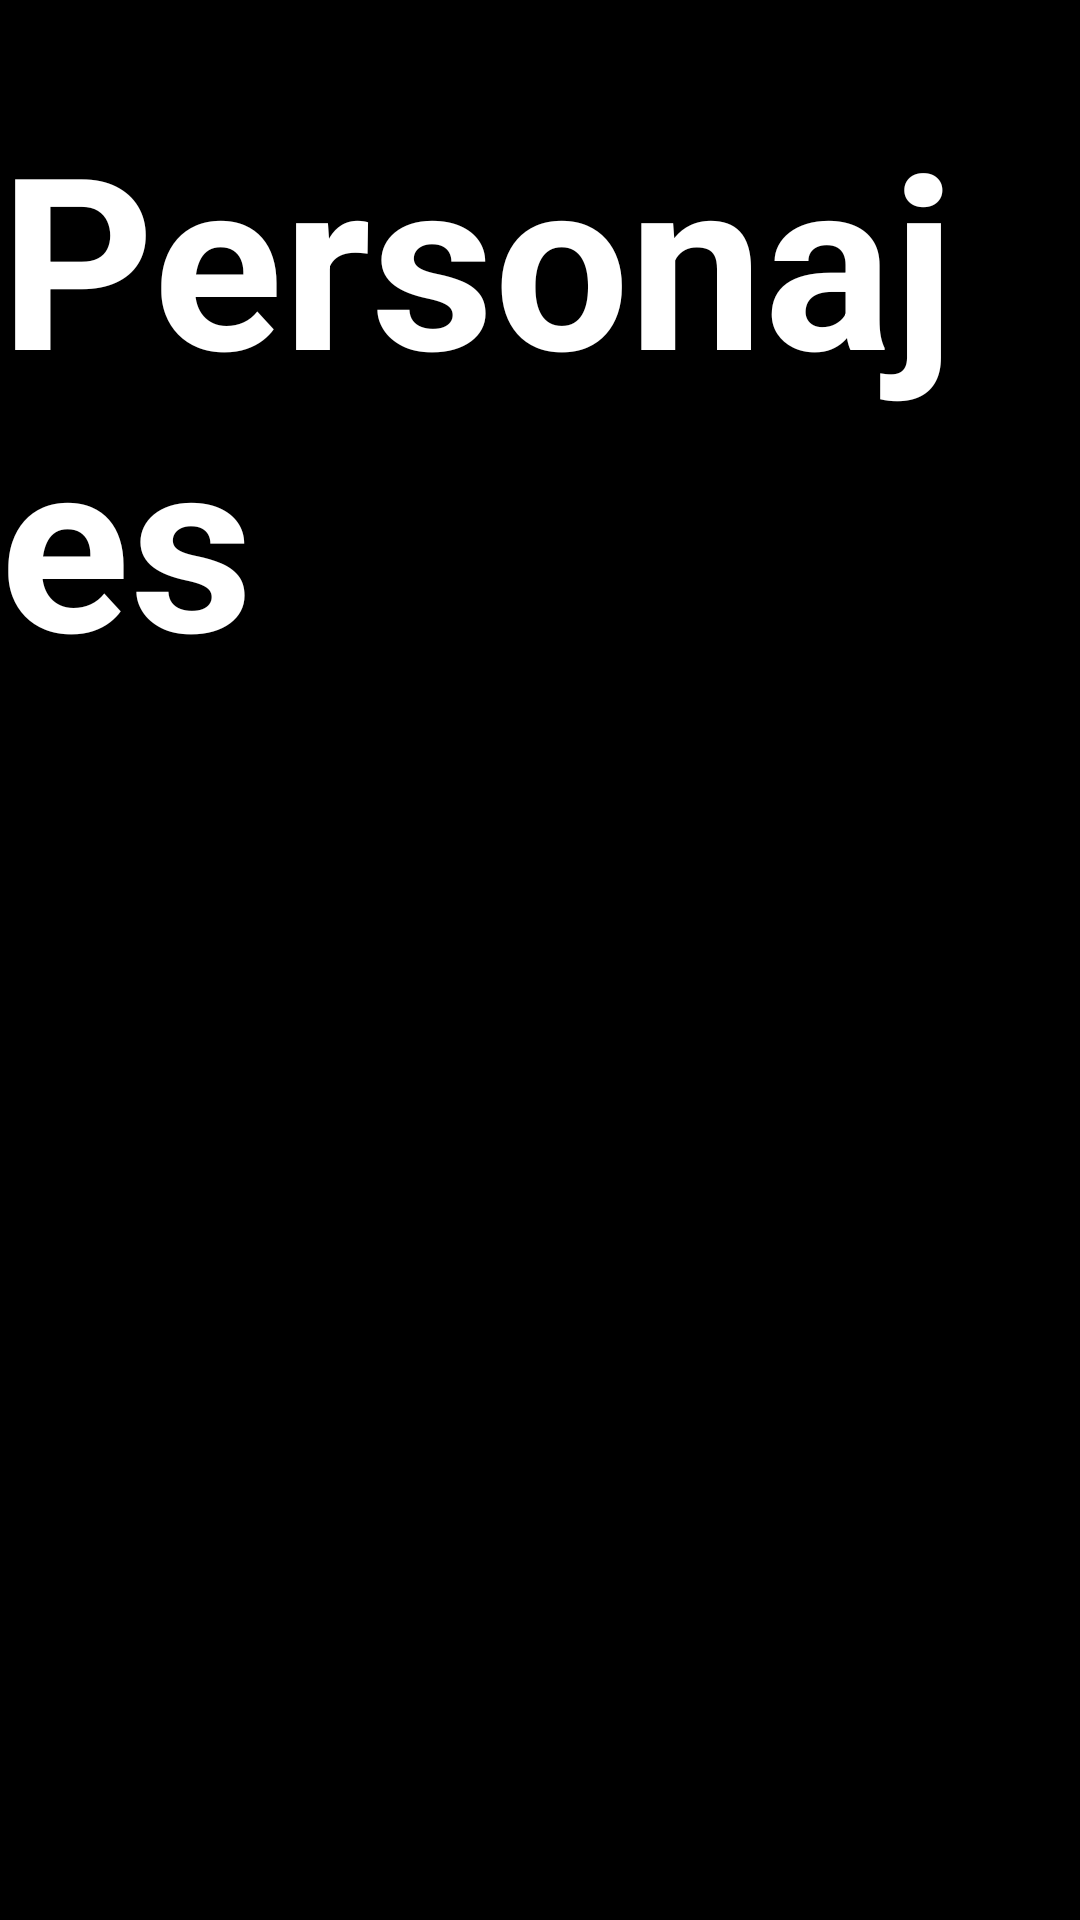

Here is an Android app screen rendered from its layout file. Give the layout XML and the strings, colors and styles it references.
<!-- AndroidManifest.xml: application theme Theme.PruebaTecnica -->
<!-- res/layout/fragment_listar.xml -->
<?xml version="1.0" encoding="utf-8"?>
<androidx.constraintlayout.widget.ConstraintLayout xmlns:android="http://schemas.android.com/apk/res/android"
    xmlns:app="http://schemas.android.com/apk/res-auto"
    xmlns:tools="http://schemas.android.com/tools"
    android:layout_width="match_parent"
    android:layout_height="match_parent"
    android:background="@color/black"
    tools:context=".ui.ListarFragment">

    <TextView
        android:id="@+id/titulo_personajes"
        android:layout_width="wrap_content"
        android:layout_height="wrap_content"
        android:layout_marginTop="32dp"
        android:text="Personajes"
        android:textColor="@color/white"
        android:textSize="80sp"
        android:textStyle="bold"
        app:layout_constraintEnd_toEndOf="parent"
        app:layout_constraintHorizontal_bias="0.485"
        app:layout_constraintStart_toStartOf="parent"
        app:layout_constraintTop_toTopOf="parent" />

    
    
    
    
    
    
    

    <androidx.recyclerview.widget.RecyclerView
        android:id="@+id/recyclerview"
        android:layout_width="0dp"
        android:layout_height="0dp"
        android:layout_marginStart="20dp"
        android:layout_marginTop="16dp"
        android:layout_marginEnd="20dp"
        android:layout_marginBottom="16dp"
        app:layout_constraintBottom_toBottomOf="parent"
        app:layout_constraintEnd_toEndOf="parent"
        app:layout_constraintStart_toStartOf="parent"
        app:layout_constraintTop_toBottomOf="@+id/titulo_personajes"
        tools:layoutManager="androidx.recyclerview.widget.StaggeredGridLayoutManager"
        tools:listitem="@layout/lista_personajes"
        tools:orientation="vertical"
        tools:spanCount="2" />

    <TextView
        android:id="@+id/txt_api_error"
        android:layout_width="wrap_content"
        android:layout_height="wrap_content"
        android:textSize="18sp"
        android:textStyle="bold"
        android:textColor="@color/white"
        android:visibility="gone"
        app:layout_constraintBottom_toBottomOf="parent"
        app:layout_constraintEnd_toEndOf="parent"
        app:layout_constraintHorizontal_bias="0.5"
        app:layout_constraintStart_toStartOf="parent"
        app:layout_constraintTop_toTopOf="parent"
        app:layout_constraintVertical_bias="0.5" />

</androidx.constraintlayout.widget.ConstraintLayout>
<!-- res/layout/lista_personajes.xml (included above) -->
<?xml version="1.0" encoding="utf-8"?>
<androidx.cardview.widget.CardView xmlns:android="http://schemas.android.com/apk/res/android"
    android:layout_width="match_parent"
    android:layout_height="190dp"
    xmlns:app="http://schemas.android.com/apk/res-auto"
    app:cardCornerRadius="10dp"
    android:layout_marginTop="16dp"
    android:layout_marginStart="18dp"
    android:layout_marginEnd="18dp">

    <androidx.constraintlayout.widget.ConstraintLayout
        android:layout_width="match_parent"
        android:layout_height="match_parent">

        <ImageView
            android:id="@+id/img_personaje"
            android:layout_width="match_parent"
            android:layout_height="match_parent"
            android:scaleType="centerCrop"
            android:src="@drawable/a340"
            android:background="@color/black_grey"
            app:layout_constraintBottom_toBottomOf="parent"
            app:layout_constraintEnd_toEndOf="parent"
            app:layout_constraintStart_toStartOf="parent"
            app:layout_constraintTop_toTopOf="parent" />

        <LinearLayout
            android:layout_width="match_parent"
            android:layout_height="wrap_content"
            android:background="@color/lima"
            android:orientation="vertical"
            app:layout_constraintBottom_toBottomOf="@+id/img_personaje"
            app:layout_constraintEnd_toEndOf="parent"
            app:layout_constraintStart_toStartOf="parent">

            <TextView
                android:id="@+id/nombre_personaje"
                android:layout_width="wrap_content"
                android:layout_height="wrap_content"
                android:text="Nombre personaje"
                android:textColor="@color/black"
                android:textSize="16sp"
                android:textStyle="bold"
                android:maxLines="2"
                android:layout_marginStart="12dp"
                android:layout_marginEnd="12dp"
                android:layout_marginTop="10dp"
                >

            </TextView>

        </LinearLayout>

    </androidx.constraintlayout.widget.ConstraintLayout>

</androidx.cardview.widget.CardView>
<!-- resources referenced by this layout -->
<resources>
  <color name="black">#FF000000</color>
  <color name="black_grey">#d4d4d4</color>
  <color name="lima">#a9ff75</color>
  <color name="white">#FFFFFFFF</color>
  <!-- drawable background_button (drawable) -->
  <?xml version="1.0" encoding="utf-8"?>
  <shape xmlns:android="http://schemas.android.com/apk/res/android" android:shape="rectangle" >
      <corners
          android:radius="10dp"
          />
      <gradient
          android:angle="45"
          android:centerX="35%"
          android:centerColor="#35A80C"
          android:startColor="#0D0D0D"
          android:endColor="#000000"
          android:type="linear"
          />
      <padding
          android:left="0dp"
          android:top="0dp"
          android:right="0dp"
          android:bottom="0dp"
          />
      <size
          android:width="270dp"
          android:height="60dp"
          />
      <stroke
          android:width="3dp"
          android:color="#878787"
          />
  </shape>
  <style name="Theme.PruebaTecnica" parent="Theme.MaterialComponents.DayNight.DarkActionBar">
          
          <item name="colorPrimary">@color/purple_500</item>
          <item name="colorPrimaryVariant">@color/purple_700</item>
          <item name="colorOnPrimary">@color/white</item>
          
          <item name="colorSecondary">@color/teal_200</item>
          <item name="colorSecondaryVariant">@color/teal_700</item>
          <item name="colorOnSecondary">@color/black</item>
          
          <item name="android:statusBarColor">?attr/colorPrimaryVariant</item>
          
      </style>
  <color name="purple_500">#FF6200EE</color>
  <color name="purple_700">#FF3700B3</color>
  <color name="teal_200">#FF03DAC5</color>
  <color name="teal_700">#FF018786</color>
</resources>
